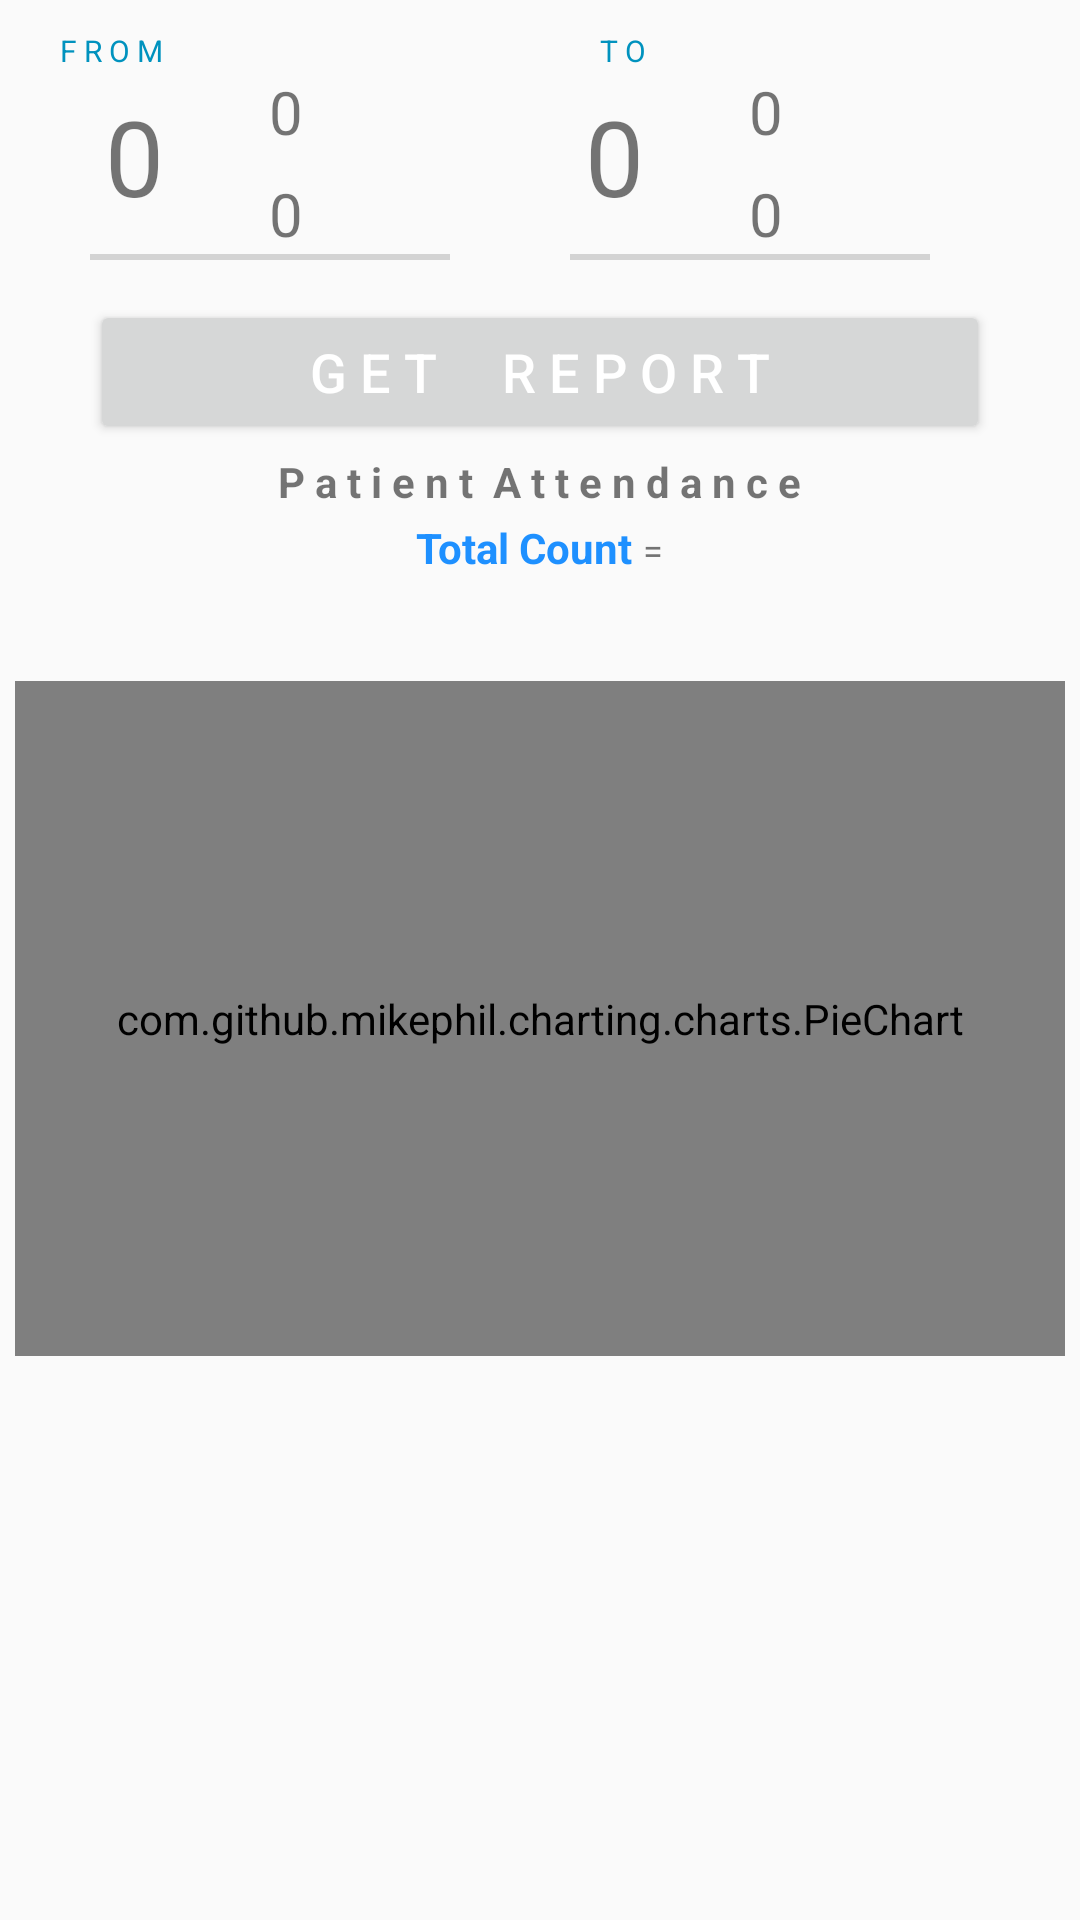

Layout XML and referenced resources for this Android screen:
<!-- AndroidManifest.xml: application theme AppTheme -->
<!-- res/layout/patient_attendence.xml -->
<?xml version="1.0" encoding="utf-8"?>
<LinearLayout xmlns:android="http://schemas.android.com/apk/res/android"
    android:layout_width="match_parent"
    android:layout_height="match_parent"
    android:orientation="vertical">

    <LinearLayout
        android:layout_width="match_parent"
        android:layout_height="wrap_content"
        android:orientation="horizontal">

        <LinearLayout

            android:layout_width="180dp"
            android:layout_height="100dp"
            android:layout_weight="1"
            android:orientation="vertical">


            <LinearLayout
                android:layout_width="wrap_content"
                android:layout_height="wrap_content"
                android:orientation="horizontal">

                <TextView
                    android:layout_width="wrap_content"
                    android:layout_height="wrap_content"
                    android:layout_marginLeft="20dp"
                    android:layout_marginTop="10dp"
                    android:text="F R O M"
                    android:textColor="#0092be"
                    android:textSize="10sp" />
            </LinearLayout>

            <LinearLayout
                android:id="@+id/calender1"
                android:layout_width="wrap_content"
                android:layout_height="wrap_content"
                android:orientation="horizontal">


                <LinearLayout
                    android:layout_width="wrap_content"
                    android:layout_height="wrap_content"
                    android:layout_marginLeft="35dp"
                    android:layout_marginTop="5dp"
                    android:orientation="vertical">

                    <TextView
                        android:id="@+id/date1"
                        android:layout_width="wrap_content"
                        android:layout_height="wrap_content"
                        android:text='0'
                        android:textSize="35sp" />
                </LinearLayout>


                <LinearLayout

                    android:layout_width="wrap_content"
                    android:layout_height="wrap_content"
                    android:layout_marginLeft="35dp"
                    android:orientation="vertical">

                    <TextView
                        android:id="@+id/month1"
                        android:layout_width="wrap_content"
                        android:layout_height="wrap_content"
                        android:text="0"
                        android:textSize="20sp" />


                    <TextView
                        android:id="@+id/year1"
                        android:layout_width="wrap_content"
                        android:layout_height="wrap_content"
                        android:layout_marginTop="7dp"
                        android:text="0"
                        android:textSize="20sp" />
                </LinearLayout>


            </LinearLayout>


            <View
                android:layout_width="120dp"
                android:layout_height="2dp"
                android:layout_marginBottom="20dp"
                android:layout_marginLeft="30dp"
                android:background="#D3D3D3" />

        </LinearLayout>

        <LinearLayout
            android:layout_width="180dp"
            android:layout_height="100dp"
            android:layout_weight="1"
            android:orientation="vertical">


            <LinearLayout
                android:layout_width="wrap_content"
                android:layout_height="wrap_content"
                android:orientation="horizontal">

                <TextView
                    android:layout_width="wrap_content"
                    android:layout_height="wrap_content"
                    android:layout_marginLeft="20dp"
                    android:layout_marginTop="10dp"
                    android:text="T O"
                    android:textColor="#0092be"
                    android:textSize="10sp" />
            </LinearLayout>

            <LinearLayout
                android:id="@+id/calender2"
                android:layout_width="wrap_content"
                android:layout_height="wrap_content"
                android:orientation="horizontal">


                <LinearLayout
                    android:layout_width="wrap_content"
                    android:layout_height="wrap_content"
                    android:layout_marginLeft="15dp"
                    android:layout_marginTop="5dp"
                    android:orientation="vertical">

                    <TextView
                        android:id="@+id/date2"
                        android:layout_width="wrap_content"
                        android:layout_height="wrap_content"
                        android:text='0'
                        android:textSize="35sp" />
                </LinearLayout>


                <LinearLayout
                    android:layout_width="wrap_content"
                    android:layout_height="wrap_content"
                    android:layout_marginLeft="35dp"
                    android:orientation="vertical">

                    <TextView
                        android:id="@+id/month2"
                        android:layout_width="wrap_content"
                        android:layout_height="wrap_content"
                        android:text="0"
                        android:textSize="20sp" />


                    <TextView
                        android:id="@+id/year2"
                        android:layout_width="wrap_content"
                        android:layout_height="wrap_content"
                        android:layout_marginTop="7dp"
                        android:text="0"
                        android:textSize="20sp" />
                </LinearLayout>
            </LinearLayout>

            <View
                android:layout_width="120dp"
                android:layout_height="2dp"
                android:layout_marginBottom="20dp"
                android:layout_marginLeft="10dp"
                android:background="#D3D3D3" />
        </LinearLayout>

    </LinearLayout>

    <LinearLayout
        android:layout_width="match_parent"
        android:layout_height="wrap_content"
        android:layout_marginLeft="30dp"
        android:layout_marginRight="30dp">


        <Button

            android:id="@+id/Report"
            android:layout_width="match_parent"
            android:layout_height="wrap_content"
            android:text="G E T     R E P O R T"
            android:textColor="@color/white"
            android:textSize="18dp" />
    </LinearLayout>


    <RelativeLayout
        android:layout_width="match_parent"
        android:layout_height="wrap_content"
        android:layout_marginTop="3dp">

        <RelativeLayout
            android:layout_width="wrap_content"
            android:layout_height="wrap_content"
            android:layout_centerInParent="true">

            <TextView
                android:id="@+id/patientAttendance"
                android:layout_width="wrap_content"
                android:layout_height="wrap_content"
                android:text="P a t i e n t  A t t e n d a n c e"
                android:textSize="14dp"
                android:textStyle="bold" />


        </RelativeLayout>

    </RelativeLayout>

    <RelativeLayout
        android:layout_width="match_parent"
        android:layout_height="wrap_content"
        android:layout_marginTop="3dp">

        <RelativeLayout
            android:layout_width="wrap_content"
            android:layout_height="wrap_content"
            android:layout_centerInParent="true">


            <LinearLayout
                android:layout_width="wrap_content"
                android:layout_height="wrap_content"
                android:orientation="horizontal">


                <TextView
                    android:layout_width="wrap_content"
                    android:layout_height="wrap_content"
                    android:text="Total Count "
                    android:textColor="#1E90FF"
                    android:textStyle="bold" />

                <TextView
                    android:layout_width="wrap_content"
                    android:layout_height="wrap_content"
                    android:text="="
                    android:textSize="12dp" />

                <TextView
                    android:id="@+id/Total1"
                    android:layout_width="wrap_content"
                    android:layout_height="wrap_content"
                    android:text=""
                    android:textSize="12dp"
                    android:textStyle="bold" />


            </LinearLayout>


        </RelativeLayout>

    </RelativeLayout>


    <LinearLayout

        android:layout_width="match_parent"
        android:layout_height="wrap_content"
        android:layout_marginTop="30dp"
        android:orientation="horizontal">


        <com.github.mikephil.charting.charts.PieChart
            android:id="@+id/chart1"
            android:layout_width="match_parent"
            android:layout_height="225dp"
            android:layout_margin="5dp" />


    </LinearLayout>

</LinearLayout>
<!-- resources referenced by this layout -->
<resources>
  <color name="white">#ffffff</color>
  <style name="AppTheme" parent="AppBaseTheme">
          
      </style>
  <style name="AppBaseTheme" parent="Theme.AppCompat.Light">
          
      </style>
</resources>
